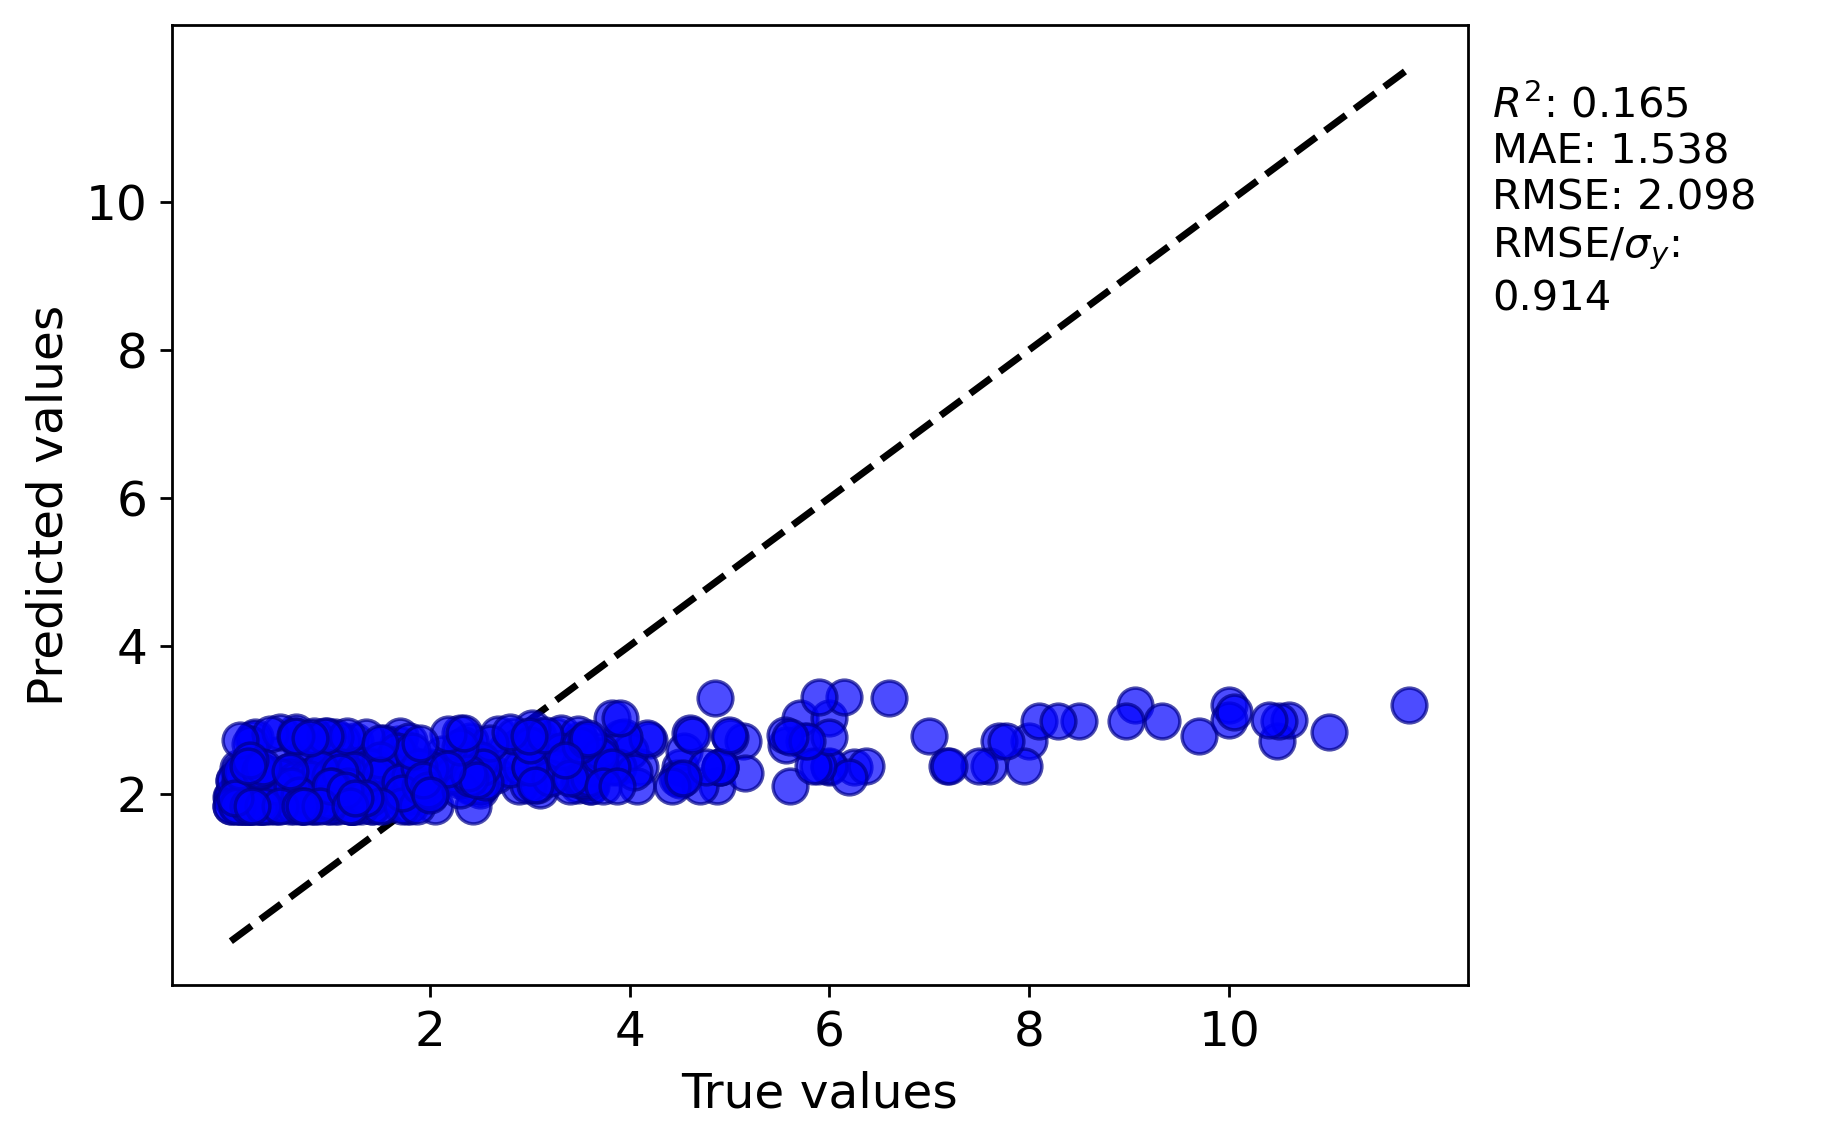

Values plotted in this chart, from the file beside it:
y true, y pred
3.485, 2.116
4.19, 2.723
3.9, 2.759
0.85, 1.84
0.95, 2.014
0.13, 1.84
0.064, 1.84
2.5, 2.101
0.82, 2.361
0.4, 2.101
5.74, 2.713
2.45, 2.361
1.919, 2.101
9.7, 2.783
4.1, 2.361
3.1, 2.049
2.5, 2.049
1.2, 1.84
2.6, 2.255
1.215, 1.84
4.0, 2.575
2.43, 2.153
2.48, 2.213
1.77, 1.84
0.48, 1.84
2.4, 2.101
0.93, 2.361
8.0, 2.713
2.0, 2.361
7.0, 2.783
9.06, 3.199
5.13, 2.714
3.88, 2.362
3.6, 2.102
3.4, 2.102
10.48, 2.713
3.61, 2.101
2.89, 2.101
0.67, 2.153
0.015, 1.841
2.66, 2.255
1.962, 2.255
2.755, 2.575
1.2, 2.153
0.21, 1.84
0.145, 1.841
6.245, 2.361
3.7, 2.387
2.26, 2.387
4.5, 2.361
10.0, 3.199
7.7, 2.714
6.0, 2.362
4.87, 2.101
4.07, 2.101
0.46, 2.188
1.9, 2.362
0.9, 2.188
1.0, 1.84
4.47, 2.209
... 360 more rows
